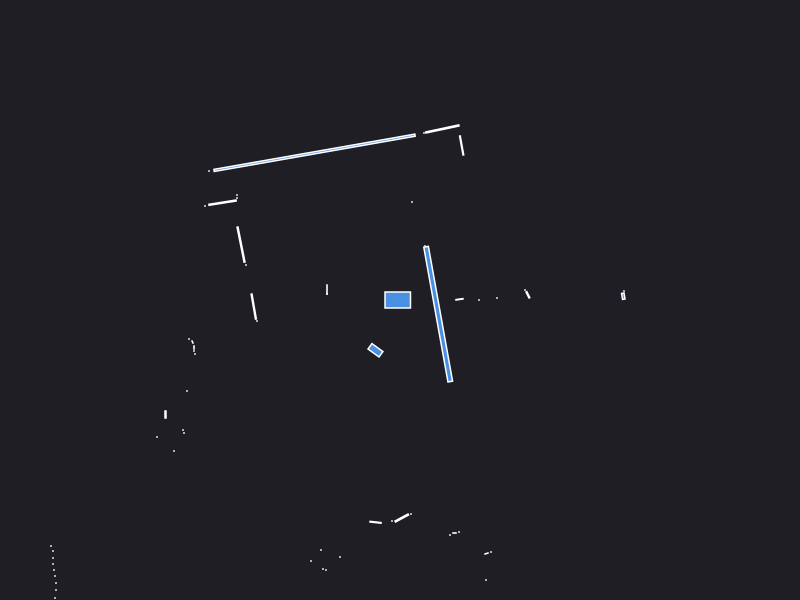

Data behind this chart, as committed beside it:
0.000000	0.000000	0.049500
2.24	0.09	0.000441
2.233	0.03797	0.004566
1.279	0.052	0.004872
1.25	0.1	0.000441
0.79	0.000000	0.000441
0.97	0.02	0.000441
0.5947	0.007100	0.003099
0.25	0.54	0.000441
0.6163	1.545	0.01293
0.4238	1.711	0.03559
0.24	1.67	0.000441
0.12	0.98	0.000441
-0.8545	1.472	0.8
-1.91	1.29	0.000441
-1.63	1.05	0.000441
-1.63	1.02	0.000441
-1.775	0.9735	0.0214
-1.95	0.94	0.000441
-1.59	0.554	0.03705
-1.54	0.35	0.000441
-0.73	0.11	0.002100
-0.73	0.06	0.000441
-0.73	0.06	0.000441
-1.463	-0.06548	0.01957
-1.43	-0.21	0.000441
-2.11	-0.39	0.000441
-2.075	-0.42	0.001250
-2.06	-0.475	0.001050
-2.06	-0.51	0.000441
-2.05	-0.54	0.000441
-6.85	-1.98	0.000441
-6.83	-2.07	0.000441
-6.82	-2.15	0.000441
-4.04	-1.44	0.000441
-4.03	-1.49	0.000441
-4.02	-1.55	0.000441
-4.01	-1.6	0.000441
-2.13	-0.91	0.000441
-2.345	-1.145	0.002700
-2.43	-1.37	0.000441
-2.17	-1.3	0.000441
-2.16	-1.33	0.000441
-2.26	-1.51	0.000441
-3.49	-2.46	0.000441
-3.47	-2.51	0.000441
-3.47	-2.58	0.000441
-3.47	-2.64	0.000441
-3.46	-2.7	0.000441
-3.45	-2.76	0.000441
-3.44	-2.83	0.000441
-3.44	-2.9	0.000441
-3.45	-2.98	0.000441
-4.78	-4.34	0.000441
-4.63	-4.3	0.000441
-4.49	-4.28	0.000441
-4.38	-4.29	0.000441
-3.62	-3.81	0.000441
-3.51	-4.19	0.000441
-3.5	-4.27	0.000441
-2.66	-3.51	0.000441
... 31 more rows
